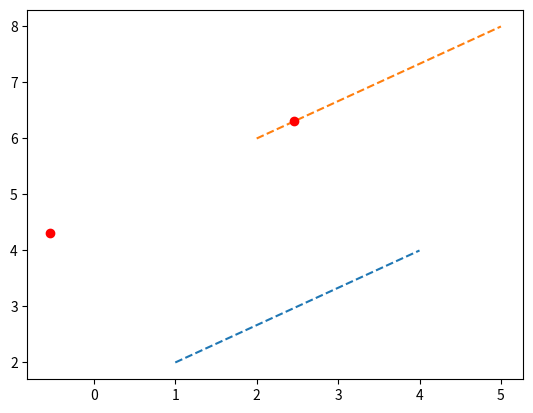

Source code (Python):
import matplotlib.pyplot as plt 
import math

def linelen(x):
    return math.sqrt( pow(x[3]-x[1], 2) + pow(x[2]-x[0], 2) )

#x1, y1, x2, y2
def para_project(line1, line2):
    A = line1[0] - line2[0]
    B = line1[1] - line2[1]
    C = line2[2] - line2[0]
    D = line2[3] - line2[1]
    dot = A * C + B * D
    len_sq = C * C + D * D 
    param = dot / len_sq 
    newx = line2[0] + param * C
    newy = line2[1] + param * D 
    deltax = newx - line1[0]
    deltay = newy - line1[1]
    line3 = [line1[0]+deltax, line1[1]+deltay, line1[2]+deltax, line1[3]+deltay]
    
    bigli = [ [line3[0], line3[1], line2[0], line2[1]], [line3[0], line3[1], line2[2], line2[3]], [line3[2], line3[3], line2[0], line2[1]], [line3[2], line3[3], line2[2], line2[3]] ] 
    maxlen = 0
    for trycoords in bigli:  
        templen = linelen(trycoords)
        if(templen > maxlen): 
            maxlen = templen 
            coords = trycoords
    line4 = coords

    return line3 

getx = lambda x: [x[0], x[2]]
gety = lambda y: [y[1], y[3]]

line0 = [1, 2, 4, 4]
line1 = [2, 6, 5, 8]
line2 = para_project(line0, line1)

l0x = getx(line0)
l1x = getx(line1)
l0y = gety(line0)
l1y = gety(line1)

plt.plot(l0x, l0y, '--')
plt.plot(l1x, l1y, '--')
plt.plot(line2[0], line2[1], marker='o', color='red')
plt.plot(line2[2], line2[3], marker='o', color='red')
plt.show()